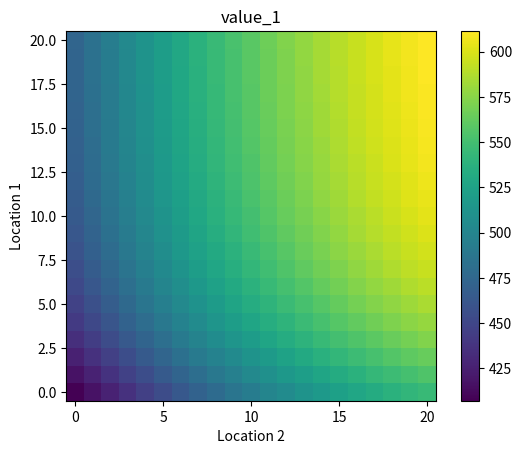
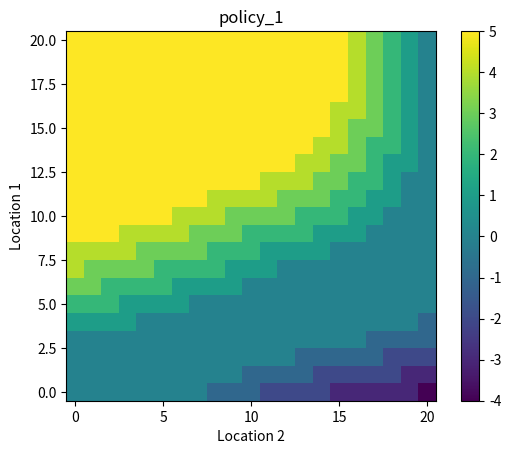
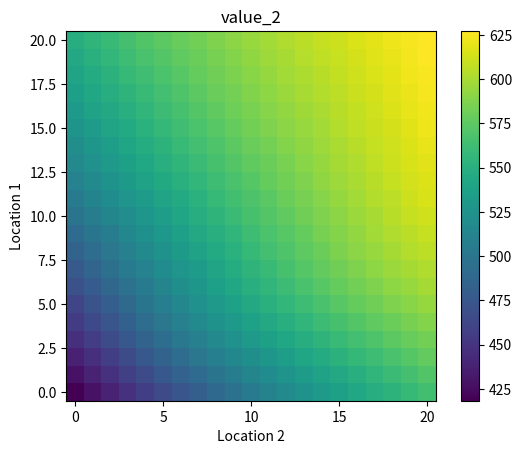
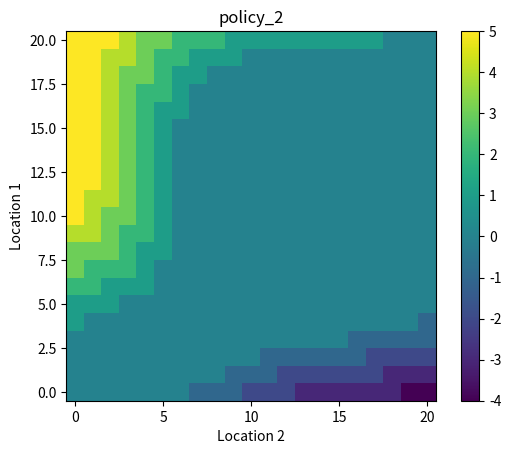
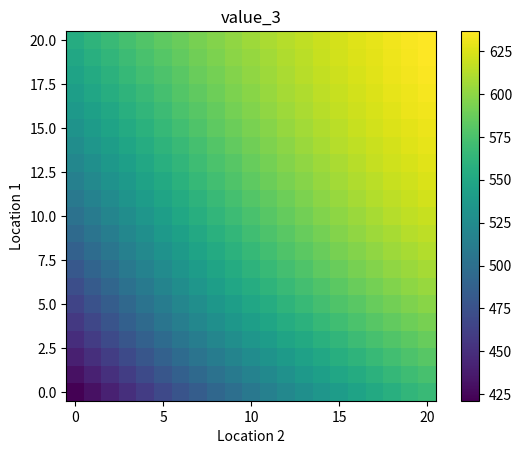
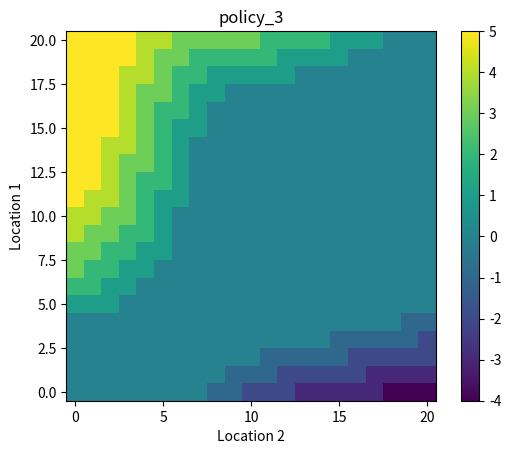
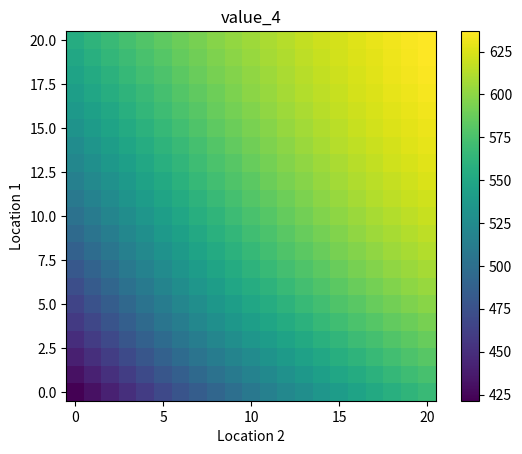
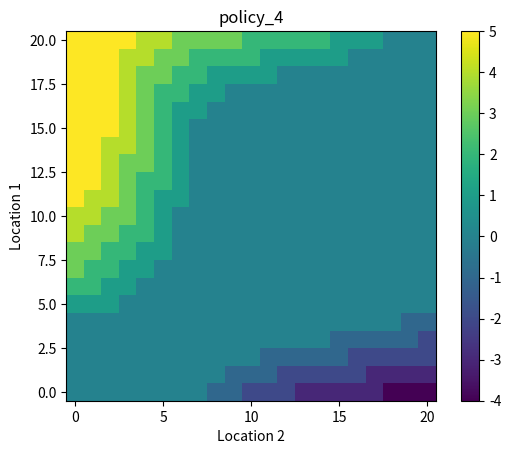
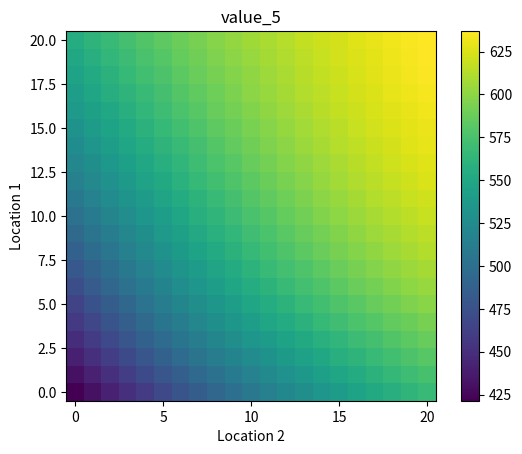
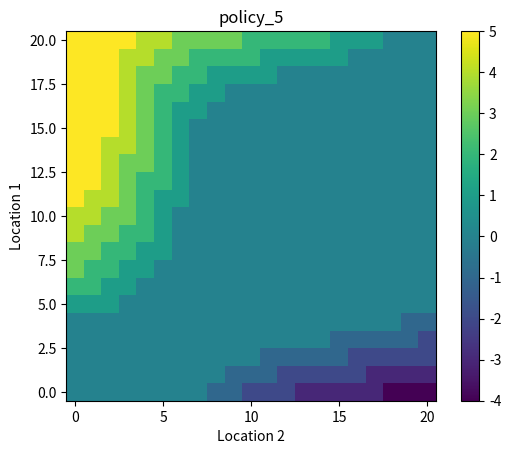

Write Python code to recreate these figures, in order.
'''
discount factor = 0.9
두 location에 있을 수 있는 차 개수 = state = 0, 1, ..., 20
1에서 2로 move한 차 개수 = -5, -4, ..., 4, 5
  (단, 움직인 후 두 lcoation에 있는 차 개수가 0 미만 또는 20 초과면 안됨)
rent된 차 개수 = min(rent request, state + move)
  (rent 후에도 차 개수가 0과 20 사이에 있기 위함)
return된 차 개수 = min (return request, 20 - (state + move - request))
  (return 후에도 차 개수가 0과 20 사이에 있기 위함)
'''
MAX_CAR = 20
MAX_MOVE = 5
REWARD_RENTAL = 10.0
REWARD_MOVE = -2.0

# poisson lambda
RENT1, RETURN1 = 3, 3
RENT2, RETURN2 = 4, 2

# discount factor
GAMMA = 0.9

# repeat policy evaluation until delta < THETA
THETA = 0.01

import numpy as np
from scipy.stats import poisson
import matplotlib.pyplot as plt
import time, sys, os


def plot(nparray, title='', path='plot.png'):
    im = plt.imshow(nparray, origin='lower')
    plt.colorbar(im)
    plt.title(title)
    plt.xlabel('Location 2')
    plt.ylabel('Location 1')
    #plt.show()
    plt.savefig(path, dpi=100)
    plt.clf()


poisson_dict = dict()
states = list()


def init_poisson_dict(poisson_dict):
    for mu in set((RENT1, RENT2, RETURN1, RETURN2)):
        for i in range(MAX_CAR + 1):
            poisson_dict[mu * MAX_CAR + i] = poisson.pmf(i, mu)

def poisson_sf(poisson_dict, n, mu):
    try:
        v = poisson_dict[mu * MAX_CAR * 10 + n]
    except KeyError:
        v = poisson.sf(n, mu)   # sf = 1 - cdf
        poisson_dict[mu * MAX_CAR * 10 + n] = v
    return v


def init():
    global reward_rental, p_1, p_2
    print("Initializing...")
    st = time.time()
    poisson_dict = dict()
    init_poisson_dict(poisson_dict)
    for s1 in range(0, MAX_CAR + 1):
        for s2 in range(0, MAX_CAR + 1):
            reward_rental_ = 0.
            for rent1 in range(0, s1 + 1):
                if rent1 == s1:
                    p_rent1 = poisson_sf(poisson_dict, rent1 - 1, RENT1)
                else:
                    p_rent1 = poisson_dict[rent1 + RENT1 * MAX_CAR]

                for rent2 in range(0, s2 + 1):
                    if rent2 == s2:
                        p_rent2 = poisson_sf(poisson_dict, rent2 - 1, RENT2)
                    else:
                        p_rent2 = poisson_dict[rent2 + RENT2 * MAX_CAR]

                    for return1 in range(0, MAX_CAR - (s1 - rent1) + 1):
                        if return1 == MAX_CAR - (s1 - rent1):
                            p_return1 = poisson_sf(poisson_dict, return1 - 1, RETURN1)
                        else:
                            p_return1 = poisson_dict[return1 + RETURN1 * MAX_CAR]
                        
                        for return2 in range(0, MAX_CAR - (s2 - rent2) + 1):
                            if return2 == MAX_CAR - (s2 - rent2):
                                p_return2 = poisson_sf(poisson_dict, return2 - 1, RETURN2)
                            else:
                                p_return2 = poisson_dict[return2 + RETURN2 * MAX_CAR]
                            p = p_rent1 * p_return1 * p_rent2 * p_return2

                            reward_rental_ += p * REWARD_RENTAL * (rent1 + rent2)
            reward_rental[s1, s2] = reward_rental_
    
    for s1 in range(0, MAX_CAR + 1):
        for rent1 in range(0, s1 + 1):
            if rent1 == s1:
                p_rent1 = poisson_sf(poisson_dict, rent1 - 1, RENT1)
            else:
                p_rent1 = poisson_dict[rent1 + RENT1 * MAX_CAR]
            
            for return1 in range(0, MAX_CAR - (s1 - rent1) + 1):
                if return1 == MAX_CAR - (s1 - rent1):
                    p_return1 = poisson_sf(poisson_dict, return1 - 1, RETURN1)
                else:
                    p_return1 = poisson_dict[return1 + RETURN1 * MAX_CAR]
                    
                p_1[s1, return1 - rent1 + s1] += p_rent1 * p_return1
    
    for s2 in range(0, MAX_CAR + 1):
        for rent2 in range(0, s2 + 1):
            if rent2 == s2:
                p_rent2 = poisson_sf(poisson_dict, rent2 - 1, RENT2)
            else:
                p_rent2 = poisson_dict[rent2 + RENT2 * MAX_CAR]

            for return2 in range(0, MAX_CAR - (s2 - rent2) + 1):
                if return2 == MAX_CAR - (s2 - rent2):
                    p_return2 = poisson_sf(poisson_dict, return2 - 1, RETURN2)
                else:
                    p_return2 = poisson_dict[return2 + RETURN2 * MAX_CAR]
            
                p_2[s2, return2 - rent2 + s2] += p_rent2 * p_return2
    print(f"Initialization Done! Time: {time.time() - st:.1f}")
    #print(f"{reward_rental}\n\n{p_1}\n\n{p_2}")


def calculate_value(s1, s2, mv, v_old):
    global p_1, p_2, reward_rental

    s1_, s2_ = s1 - mv, s2 + mv
    p = np.outer(p_1[s1_, :], p_2[s2_, :])
    p_dot_v = np.multiply(p, v_old)

    return reward_rental[s1_, s2_] + REWARD_MOVE * abs(mv) + GAMMA * np.sum(p_dot_v)


def policy_evaluation(v_old, policy):
    iteration = 1
    st_total = time.time()
    while True:
        st = time.time()
        delta = 0.0
        v_new = np.zeros((MAX_CAR + 1, MAX_CAR + 1))
        for s1 in range(0, MAX_CAR + 1):
            for s2 in range(0, MAX_CAR + 1):
                mv = policy[s1, s2]     # number of cars moved from 1 to 2
                value_new = calculate_value(s1, s2, mv, v_old)
                v_new[s1, s2] = value_new
                delta = max(delta, abs(value_new - v_old[s1, s2]))
        #print(f"PE {iter:2d} delta: {delta:6.3f} time: {time.time() - st:.1f}")
        if delta < THETA:
            break
        else:
            v_old = v_new
            iteration += 1
    print(f"Policy Evaluation finished! Iteration: {iteration}")
    return v_new


def policy_improvement(value):
    p_new = np.zeros((MAX_CAR + 1, MAX_CAR + 1), dtype=np.intc)
    for s1 in range(0, MAX_CAR + 1):
        for s2 in range(0, MAX_CAR + 1):
            value_max = -100.0

            for mv in range(-min(MAX_MOVE, s2, MAX_CAR - s1), min(MAX_MOVE, s1, MAX_CAR - s2) + 1):
                value_current = calculate_value(s1, s2, mv, value)
                if value_max < value_current:
                    value_max, policy_argmax = value_current, mv
            p_new[s1, s2] = policy_argmax
    print("Policy Improvement finished!")
    return p_new


if __name__ == '__main__':
    np.set_printoptions(precision=3, suppress=True, linewidth=150)
    # initialize
    value = np.zeros((MAX_CAR + 1, MAX_CAR + 1))
    policy = np.zeros((MAX_CAR + 1, MAX_CAR + 1), dtype=np.intc)

    reward_rental = np.empty((MAX_CAR + 1, MAX_CAR + 1))
    p_1 = np.zeros((MAX_CAR + 1, MAX_CAR + 1))
    p_2 = np.zeros((MAX_CAR + 1, MAX_CAR + 1))

    init()

    policy_stable = False
    iteration = 1
    while not policy_stable:
        print(f"=========Iteration {iteration}=========")
        value = policy_evaluation(value, policy)
        value_saved = value[:]
        policy_new = policy_improvement(value)

        policy_stable = np.all(policy_new == policy)
        policy = policy_new

        plot(value, f"value_{iteration}", f"value_{iteration}.png")
        plot(policy, f"policy_{iteration}", f"policy_{iteration}.png")

        print(f"Policy stable: {policy_stable}")
        iteration += 1
